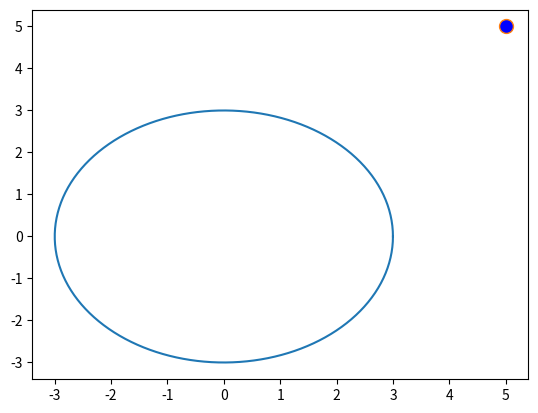

Reproduce this figure in Python. (Note: this script raises an exception after producing the figure.)
def kružnica(x1,y1,p,q,r):
    import numpy as np
    import matplotlib.pyplot as plt
    l=np.linspace(0,2*np.pi,150)
    x=p+r*np.cos(l) 
    y=q+r*np.sin(l)
    plt.plot(x,y)
    plt.plot(x1,y1,marker='o', markerfacecolor='blue', markersize=10)
    if (x1-p)**2+(y1-q)**2<r**2:
        print('Točka se nalazi unutar kružnice')
    elif (x1-p)**2+(y1-q)**2==r**2:
        print('Točka se nalazi na kružnici')
    elif (x1-p)**2+(y1-q)**2>r**2:
        print('Točka se nalazi izvan kružnice')
    d=np.sqrt(np.absolute((x1-p)**2+(y1-q)**2)-r)
    print ('Udaljenost od točke do kružnice je ', d)
    a=int(input('Odaberite unosom znamenke: 1 Prikaz grafa , 2 Spremanje grafa u obliku PDF-a: '))
    if a==1:
        plt.show()
    if a==2:
        b=str(input('Unesite naziv PDF-a: '))
        plt.savefig(b)
kružnica(5,5,0,0,3)
